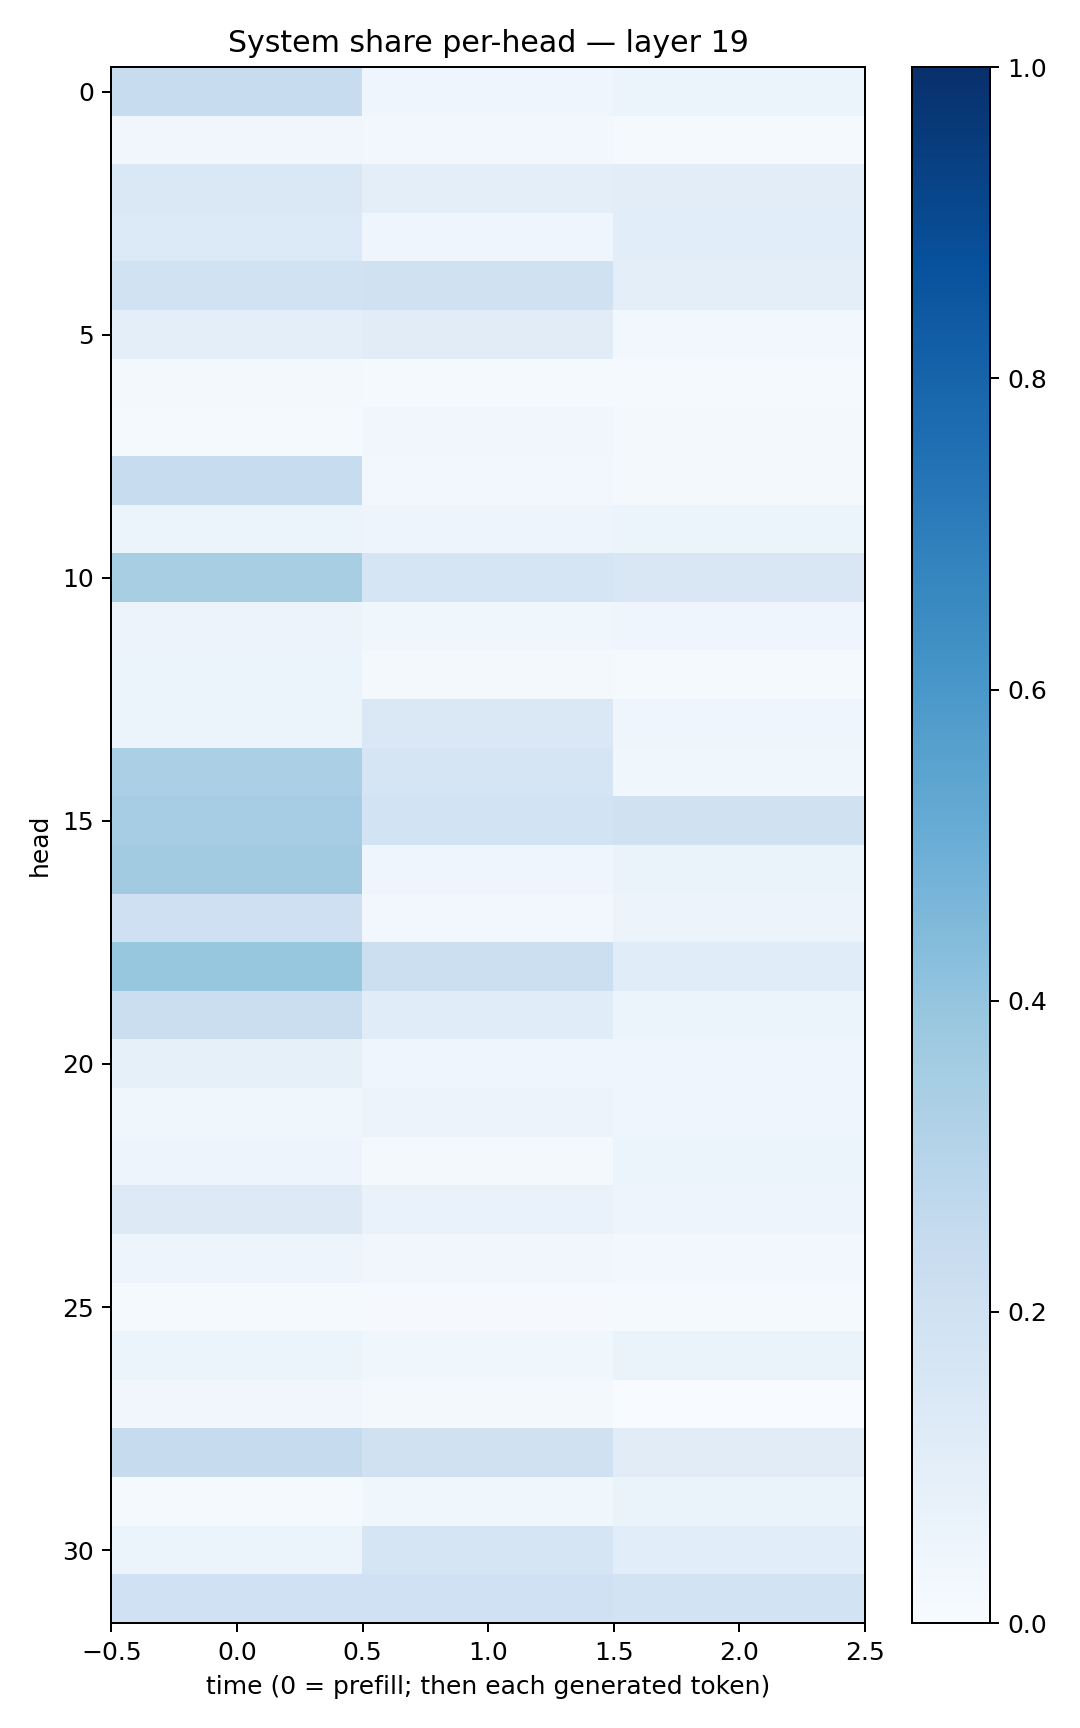

The data file committed next to this chart (first rows):
0.23803008, 0.04141901, 0.051770717
0.03408, 0.0259, 0.01303
0.1433, 0.1011, 0.1051
0.1338, 0.04215, 0.1073
0.1908, 0.199, 0.09527
0.1001, 0.1099, 0.02637
0.02023, 0.01356, 0.01215
0.0118, 0.0337, 0.01689
0.2375, 0.02612, 0.02201
0.06137, 0.04994, 0.05227
0.3423, 0.1645, 0.1518
0.05746, 0.03575, 0.04502
0.05865, 0.01716, 0.01182
0.0597, 0.1425, 0.04435
0.3359, 0.1692, 0.0362
0.3506, 0.1856, 0.1956
0.3628, 0.04666, 0.06494
0.2046, 0.02656, 0.05699
0.3917, 0.2168, 0.1153
0.2218, 0.1133, 0.06119
0.0848, 0.04454, 0.04086
0.03807, 0.05477, 0.03993
0.0476, 0.02058, 0.05134
0.1303, 0.07013, 0.0507
0.04776, 0.03228, 0.02567
0.01445, 0.01056, 0.01556
0.06231, 0.03645, 0.06509
0.03456, 0.01719, 0.002508
0.243, 0.1984, 0.1123
0.01303, 0.03522, 0.0664
0.05233, 0.1655, 0.1083
0.2016, 0.2002, 0.1849
